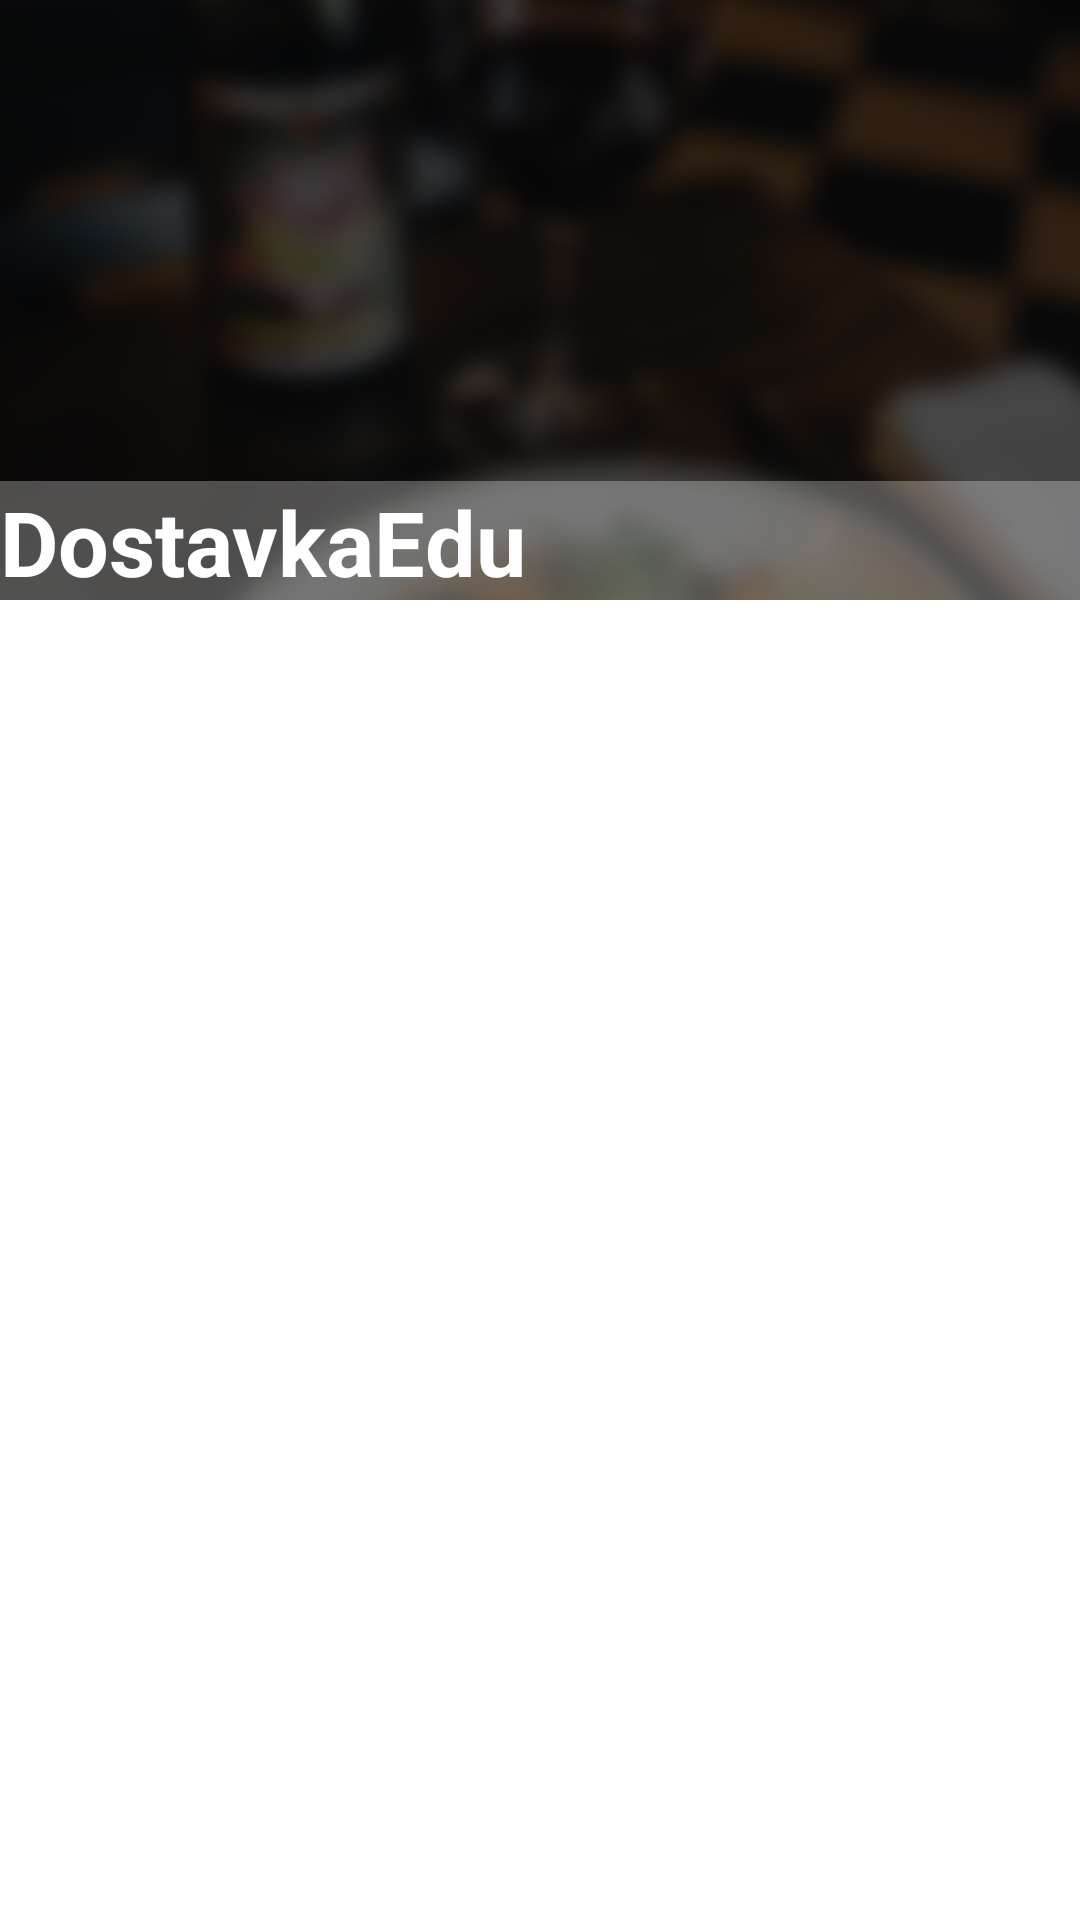

The Android layout XML behind this screen, and the referenced resources:
<!-- AndroidManifest.xml: application theme Theme.DostavkaEdu -->
<!-- res/layout/food_item_in_list.xml -->
<?xml version="1.0" encoding="utf-8"?>
<LinearLayout xmlns:android="http://schemas.android.com/apk/res/android"
    android:orientation="vertical"
    android:layout_width="match_parent"
    android:layout_height="match_parent">

    <ImageView
        android:id="@+id/mainPhoto"
        android:layout_width="match_parent"
        android:layout_height="200dp"
        android:contentDescription="@string/app_name"
        android:scaleType="centerCrop"
        android:src="@drawable/background" />

    <TextView
        android:id="@+id/foodMainName"
        android:layout_width="match_parent"
        android:layout_height="wrap_content"
        android:layout_gravity="center"
        android:layout_marginTop="-40dp"
        android:background="#48FFFFFF"
        android:text="@string/app_name"
        android:textColor="@color/white"
        android:textSize="30sp"
        android:textStyle="bold" />

</LinearLayout>
<!-- resources referenced by this layout -->
<resources>
  <color name="white">#FFFFFFFF</color>
  <!-- drawable background: jpg bitmap (drawable, 186407 bytes) -->
  <string name="app_name">DostavkaEdu</string>
  <style name="Theme.DostavkaEdu" parent="Theme.MaterialComponents.DayNight.NoActionBar">
          
          <item name="colorPrimary">@color/purple_500</item>
          <item name="colorPrimaryVariant">@color/purple_700</item>
          <item name="colorOnPrimary">@color/white</item>
          
          <item name="colorSecondary">@color/teal_200</item>
          <item name="colorSecondaryVariant">@color/teal_700</item>
          <item name="colorOnSecondary">@color/black</item>
          
          <item name="android:statusBarColor">?attr/colorPrimaryVariant</item>
          
      </style>
  <color name="purple_500">#FF6200EE</color>
  <color name="purple_700">#FF3700B3</color>
  <color name="teal_200">#FF03DAC5</color>
  <color name="teal_700">#FF018786</color>
  <color name="black">#FF000000</color>
</resources>
